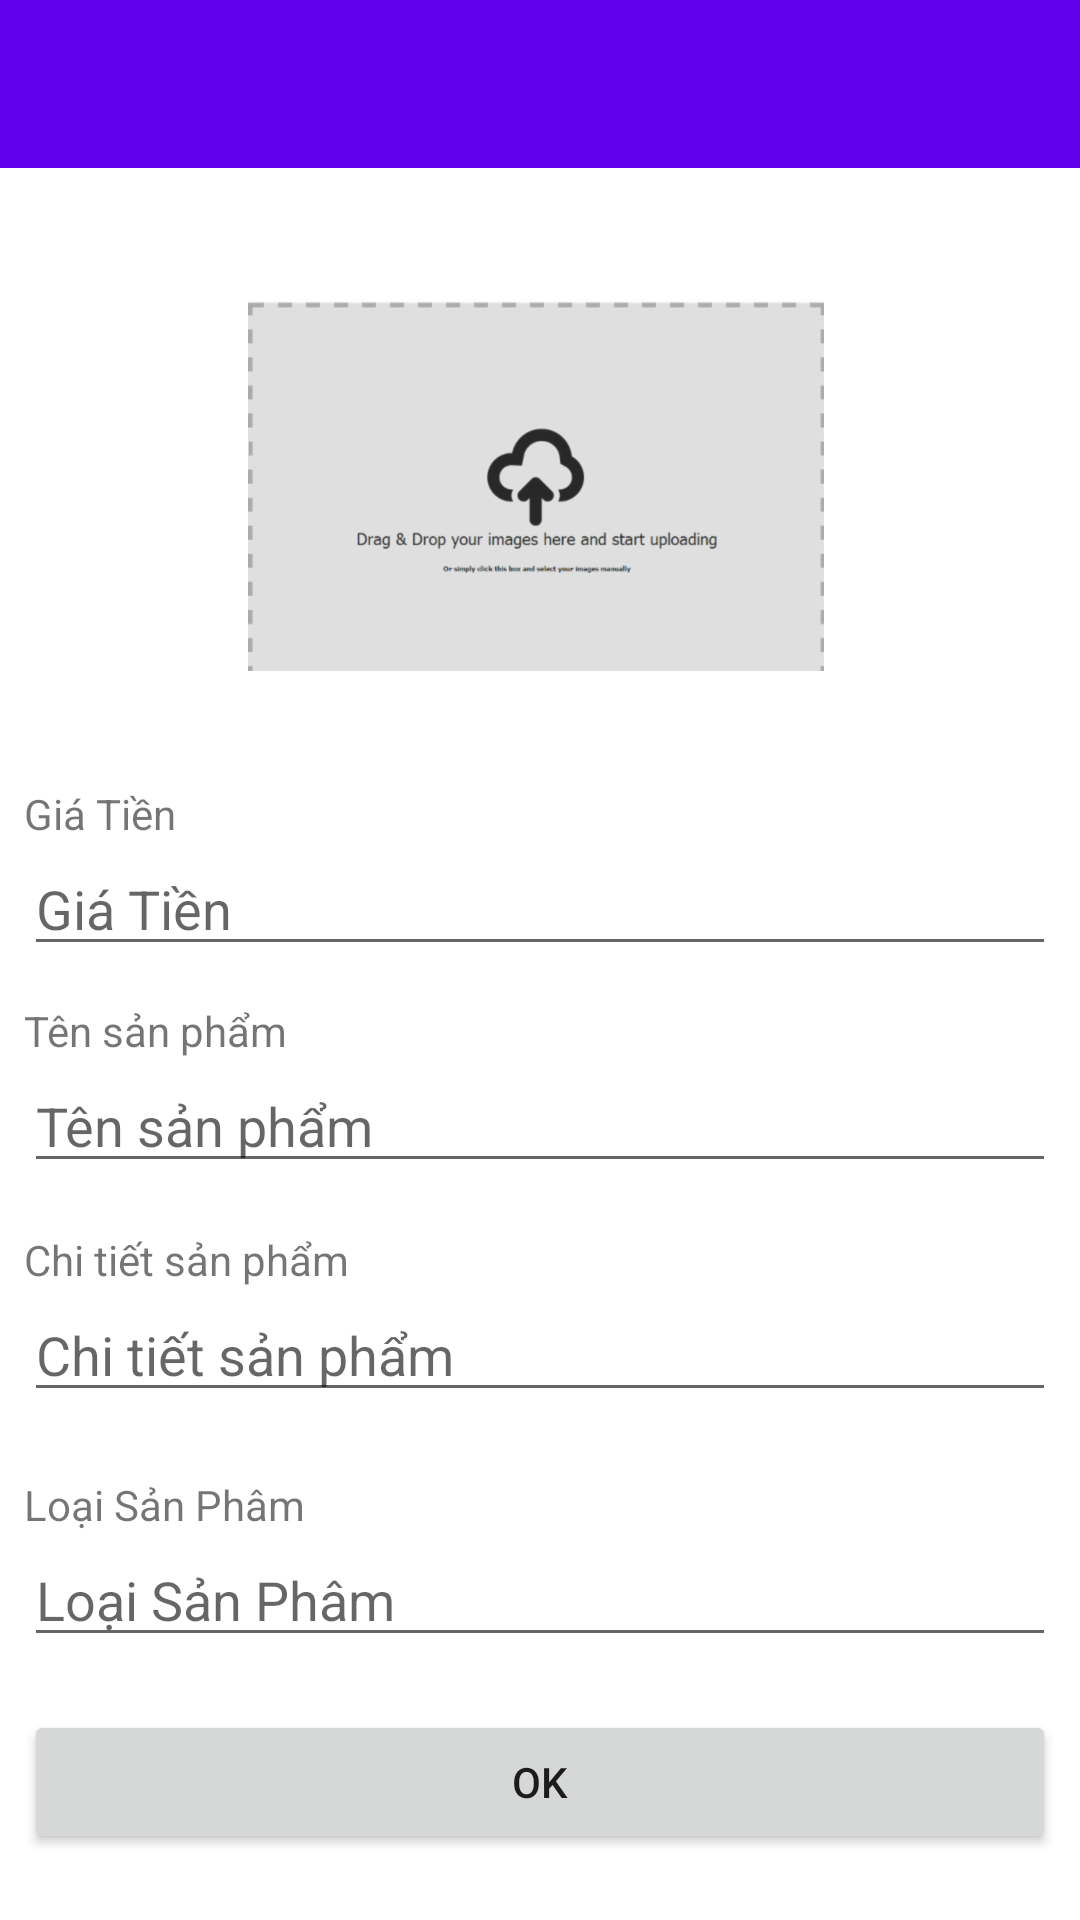

Write the Android layout XML for this screen, with the resource values it uses.
<!-- AndroidManifest.xml: application theme AppTheme -->
<!-- res/layout/activity_edit_product.xml -->
<?xml version="1.0" encoding="utf-8"?>
<layout xmlns:android="http://schemas.android.com/apk/res/android"
    xmlns:app="http://schemas.android.com/apk/res-auto"
    xmlns:tools="http://schemas.android.com/tools">

    <data>

    </data>

    <android.support.constraint.ConstraintLayout
        android:layout_width="match_parent"
        android:layout_height="match_parent"
        tools:context=".view.admin.EditProductActivity">


        <android.support.v7.widget.Toolbar
            android:id="@+id/tlEdit"
            android:layout_width="0dp"
            android:layout_height="wrap_content"
            android:background="?attr/colorPrimary"
            android:minHeight="?attr/actionBarSize"
            android:theme="?attr/actionBarTheme"
            app:layout_constraintEnd_toEndOf="parent"
            app:layout_constraintStart_toStartOf="parent"
            app:layout_constraintTop_toTopOf="parent" />

        <ImageView
            android:id="@+id/imgProduct"
            android:layout_width="@android:dimen/thumbnail_width"
            android:layout_height="@android:dimen/thumbnail_height"
            android:layout_marginStart="8dp"
            android:layout_marginLeft="8dp"
            android:layout_marginTop="8dp"
            android:layout_marginEnd="8dp"
            android:layout_marginRight="8dp"
            android:layout_marginBottom="8dp"
            app:layout_constraintBottom_toBottomOf="parent"
            app:layout_constraintEnd_toEndOf="parent"
            app:layout_constraintHorizontal_bias="0.492"
            app:layout_constraintStart_toStartOf="@+id/tlEdit"
            app:layout_constraintTop_toBottomOf="@+id/tlEdit"
            app:layout_constraintVertical_bias="0.004"
            app:srcCompat="@drawable/saveimage" />

        <TextView
            android:id="@+id/textView17"
            android:layout_width="wrap_content"
            android:layout_height="wrap_content"
            android:layout_marginStart="8dp"
            android:layout_marginLeft="8dp"
            android:layout_marginTop="4dp"
            android:text="@string/giatien"
            app:layout_constraintStart_toStartOf="parent"
            app:layout_constraintTop_toBottomOf="@+id/imgProduct" />

        <EditText
            android:id="@+id/edPrice"
            android:layout_width="0dp"
            android:layout_height="wrap_content"
            android:layout_marginEnd="8dp"
            android:layout_marginRight="8dp"
            android:ems="10"
            android:hint="@string/giatien"
            android:inputType="number"
            app:layout_constraintEnd_toEndOf="parent"
            app:layout_constraintStart_toStartOf="@+id/textView17"
            app:layout_constraintTop_toBottomOf="@+id/textView17"
            android:autofillHints="" />

        <TextView
            android:id="@+id/textView23"
            android:layout_width="wrap_content"
            android:layout_height="wrap_content"
            android:layout_marginStart="8dp"
            android:layout_marginLeft="8dp"
            android:layout_marginTop="12dp"
            android:text="@string/name_sp"
            app:layout_constraintStart_toStartOf="parent"
            app:layout_constraintTop_toBottomOf="@+id/edPrice" />

        <EditText
            android:id="@+id/edName"
            android:layout_width="0dp"
            android:layout_height="wrap_content"
            android:layout_marginEnd="8dp"
            android:layout_marginRight="8dp"
            android:ems="10"
            android:hint="@string/name_sp"
            android:inputType="textPersonName"
            app:layout_constraintEnd_toEndOf="parent"
            app:layout_constraintStart_toStartOf="@+id/textView23"
            app:layout_constraintTop_toBottomOf="@+id/textView23" />

        <TextView
            android:id="@+id/textView24"
            android:layout_width="wrap_content"
            android:layout_height="wrap_content"
            android:layout_marginStart="8dp"
            android:layout_marginLeft="8dp"
            android:layout_marginTop="16dp"
            android:text="@string/detail_sp"
            app:layout_constraintStart_toStartOf="parent"
            app:layout_constraintTop_toBottomOf="@+id/edName" />

        <EditText
            android:id="@+id/edDetail"
            android:layout_width="0dp"
            android:layout_height="wrap_content"
            android:layout_marginEnd="8dp"
            android:layout_marginRight="8dp"
            android:ems="10"
            android:hint="@string/detail_sp"
            android:inputType="textPersonName"
            app:layout_constraintEnd_toEndOf="parent"
            app:layout_constraintStart_toStartOf="@+id/textView24"
            app:layout_constraintTop_toBottomOf="@+id/textView24" />

        <Button
            android:id="@+id/button2"
            android:layout_width="0dp"
            android:layout_height="wrap_content"
            android:layout_marginStart="8dp"
            android:layout_marginLeft="8dp"
            android:layout_marginTop="8dp"
            android:layout_marginEnd="8dp"
            android:layout_marginRight="8dp"
            android:layout_marginBottom="8dp"
            android:text="@android:string/VideoView_error_button"
            app:layout_constraintBottom_toBottomOf="parent"
            app:layout_constraintEnd_toEndOf="parent"
            app:layout_constraintHorizontal_bias="0.498"
            app:layout_constraintStart_toStartOf="parent"
            app:layout_constraintTop_toBottomOf="@+id/edType"
            app:layout_constraintVertical_bias="0.414" />

        <TextView
            android:id="@+id/textView25"
            android:layout_width="wrap_content"
            android:layout_height="wrap_content"
            android:layout_marginTop="436dp"
            android:text="@string/loaisp"
            app:layout_constraintStart_toStartOf="@+id/edType"
            app:layout_constraintTop_toBottomOf="@+id/tlEdit" />

        <EditText
            android:id="@+id/edType"
            android:layout_width="0dp"
            android:layout_height="wrap_content"
            android:layout_marginStart="8dp"
            android:layout_marginLeft="8dp"
            android:layout_marginEnd="8dp"
            android:layout_marginRight="8dp"
            android:ems="10"
            android:hint="@string/loaisp"
            android:inputType="number"
            app:layout_constraintEnd_toEndOf="parent"
            app:layout_constraintHorizontal_bias="0.0"
            app:layout_constraintStart_toStartOf="parent"
            app:layout_constraintTop_toBottomOf="@+id/textView25" />
    </android.support.constraint.ConstraintLayout>
</layout>
<!-- resources referenced by this layout -->
<resources>
  <!-- drawable saveimage: png bitmap (drawable-hdpi, 21510 bytes) -->
  <string name="detail_sp">Chi tiết sản phẩm</string>
  <string name="giatien">Giá Tiền</string>
  <string name="loaisp">Loại Sản Phâm</string>
  <string name="name_sp">Tên sản phẩm</string>
  <style name="AppTheme" parent="Theme.MaterialComponents.Light.NoActionBar">
          
          <item name="colorPrimary">@color/colorPrimary</item>
          <item name="colorPrimaryDark">@color/colorPrimaryDark</item>
          <item name="colorAccent">@color/colorAccent</item>
      </style>
  <color name="colorPrimary">#6100ED</color>
  <color name="colorPrimaryDark">#7E39FB</color>
  <color name="colorAccent">#D81B60</color>
</resources>
